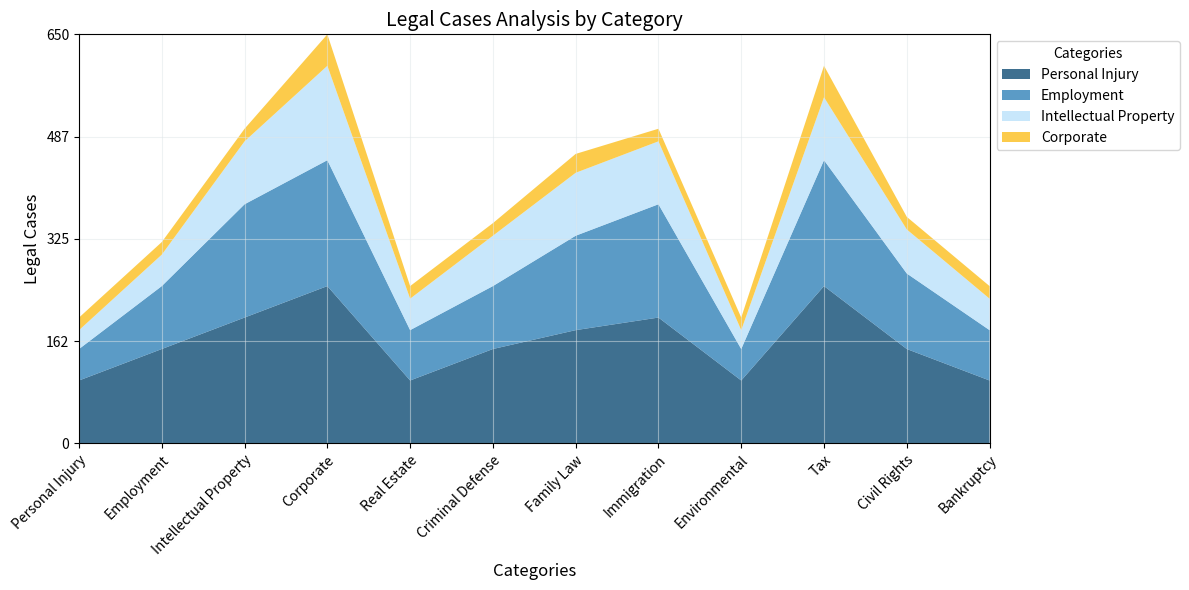

Write the Python code that produced this figure. (Note: this script raises an exception after producing the figure.)

import matplotlib.pyplot as plt
import pandas as pd
import numpy as np

df = pd.DataFrame({'Category': ['Personal Injury', 'Employment', 'Intellectual Property', 'Corporate', 'Real Estate', 'Criminal Defense', 'Family Law', 'Immigration', 'Environmental', 'Tax', 'Civil Rights', 'Bankruptcy'],
                   'Legal Cases Filed': [100, 150, 200, 250, 100, 150, 180, 200, 100, 250, 150, 100],
                   'Legal Cases Won': [50, 100, 180, 200, 80, 100, 150, 180, 50, 200, 120, 80],
                   'Legal Cases Settled': [30, 50, 100, 150, 50, 80, 100, 100, 30, 100, 70, 50],
                   'Legal Cases Lost': [20, 20, 20, 50, 20, 20, 30, 20, 20, 50, 20, 20]})
df.iloc[:, 0] = df.iloc[:, 0].astype(str)

max_total_value = df.iloc[:, 1:].sum(axis=1).max()
max_total_value = np.ceil(max_total_value/10) * 10
y_ticks = np.linspace(0, max_total_value, np.random.choice([3, 5, 7, 9, 11]), dtype=np.int32)

fig, ax = plt.subplots(figsize=(12, 6))

ax.stackplot(df.index, df.iloc[:, 1:].T, labels=df.iloc[:, 0], colors=['#0f4c75', '#3282b8', '#bbe1fa', '#fcbf1e'], alpha=0.8)

ax.set_xlabel('Categories', fontsize=12)
ax.set_ylabel('Legal Cases', fontsize=12)
ax.set_title('Legal Cases Analysis by Category', fontsize=14)

ax.set_xticks(df.index)
ax.set_xticklabels(df.iloc[:, 0], rotation=45, ha='right', rotation_mode='anchor')

ax.set_yticks(y_ticks)
ax.set_yticklabels(y_ticks)

ax.set_xlim(0, len(df.index)-1)
ax.set_ylim(0, max_total_value)

ax.grid(color='#dfe6e9', alpha=0.5)

ax.legend(loc='upper left', bbox_to_anchor=(1, 1), title='Categories')

fig.tight_layout()
fig.savefig('output/final/area_chart/png/20231228-155112_1.png', bbox_inches='tight')

plt.close(fig)
